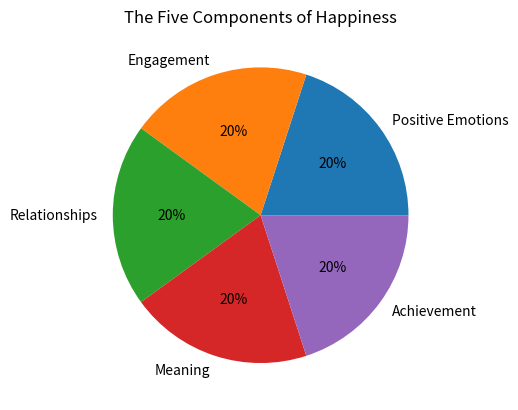

Reproduce this figure in Python.
'''
Author: Cayleigh Goberman
Goal: Create a pie chart that details the five components of happiness
'''
print("\n\t************************\n\tName: Cayleigh Goberman\n\tEmail: Cayleigh.Goberman1@marist.edu\n\tGraph Title: The Five Components of Happiness\n\t************************\n")

import numpy as np
import matplotlib.pyplot as plt

x = ['Positive Emotions','Engagement','Relationships','Meaning','Achievement']
y = [20,20,20,20,20]
fig,ax = plt.subplots()
ax.set_title('The Five Components of Happiness')
ax.pie(y,labels=x,autopct = '%.0f%%')
plt.savefig("IAmHappy.pdf")
plt.show()
